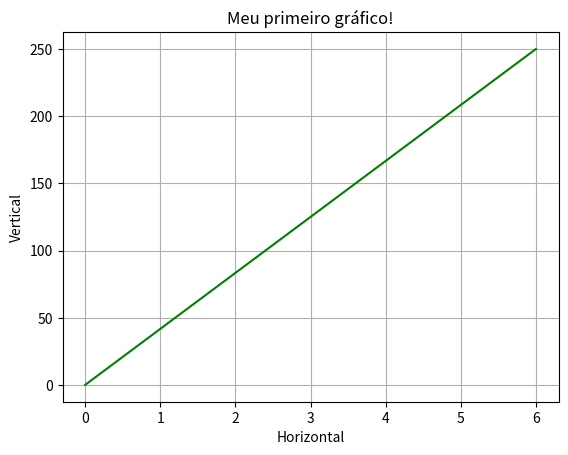

Recreate this plot in Python.
# Importações
import matplotlib.pyplot as plt
import numpy as np

# Criar uma linha
eixoX = np.array([0,6])
eixoY = np.array([0,250])

# Criar o gráfico
plt.plot(eixoX, eixoY, color="green")

# Título do gráfico
plt.title("Meu primeiro gráfico!")

# Grid
plt.grid()

# Legenda dos eixos
plt.xlabel("Horizontal")
plt.ylabel("Vertical")

# Exibir gráfico
plt.show()